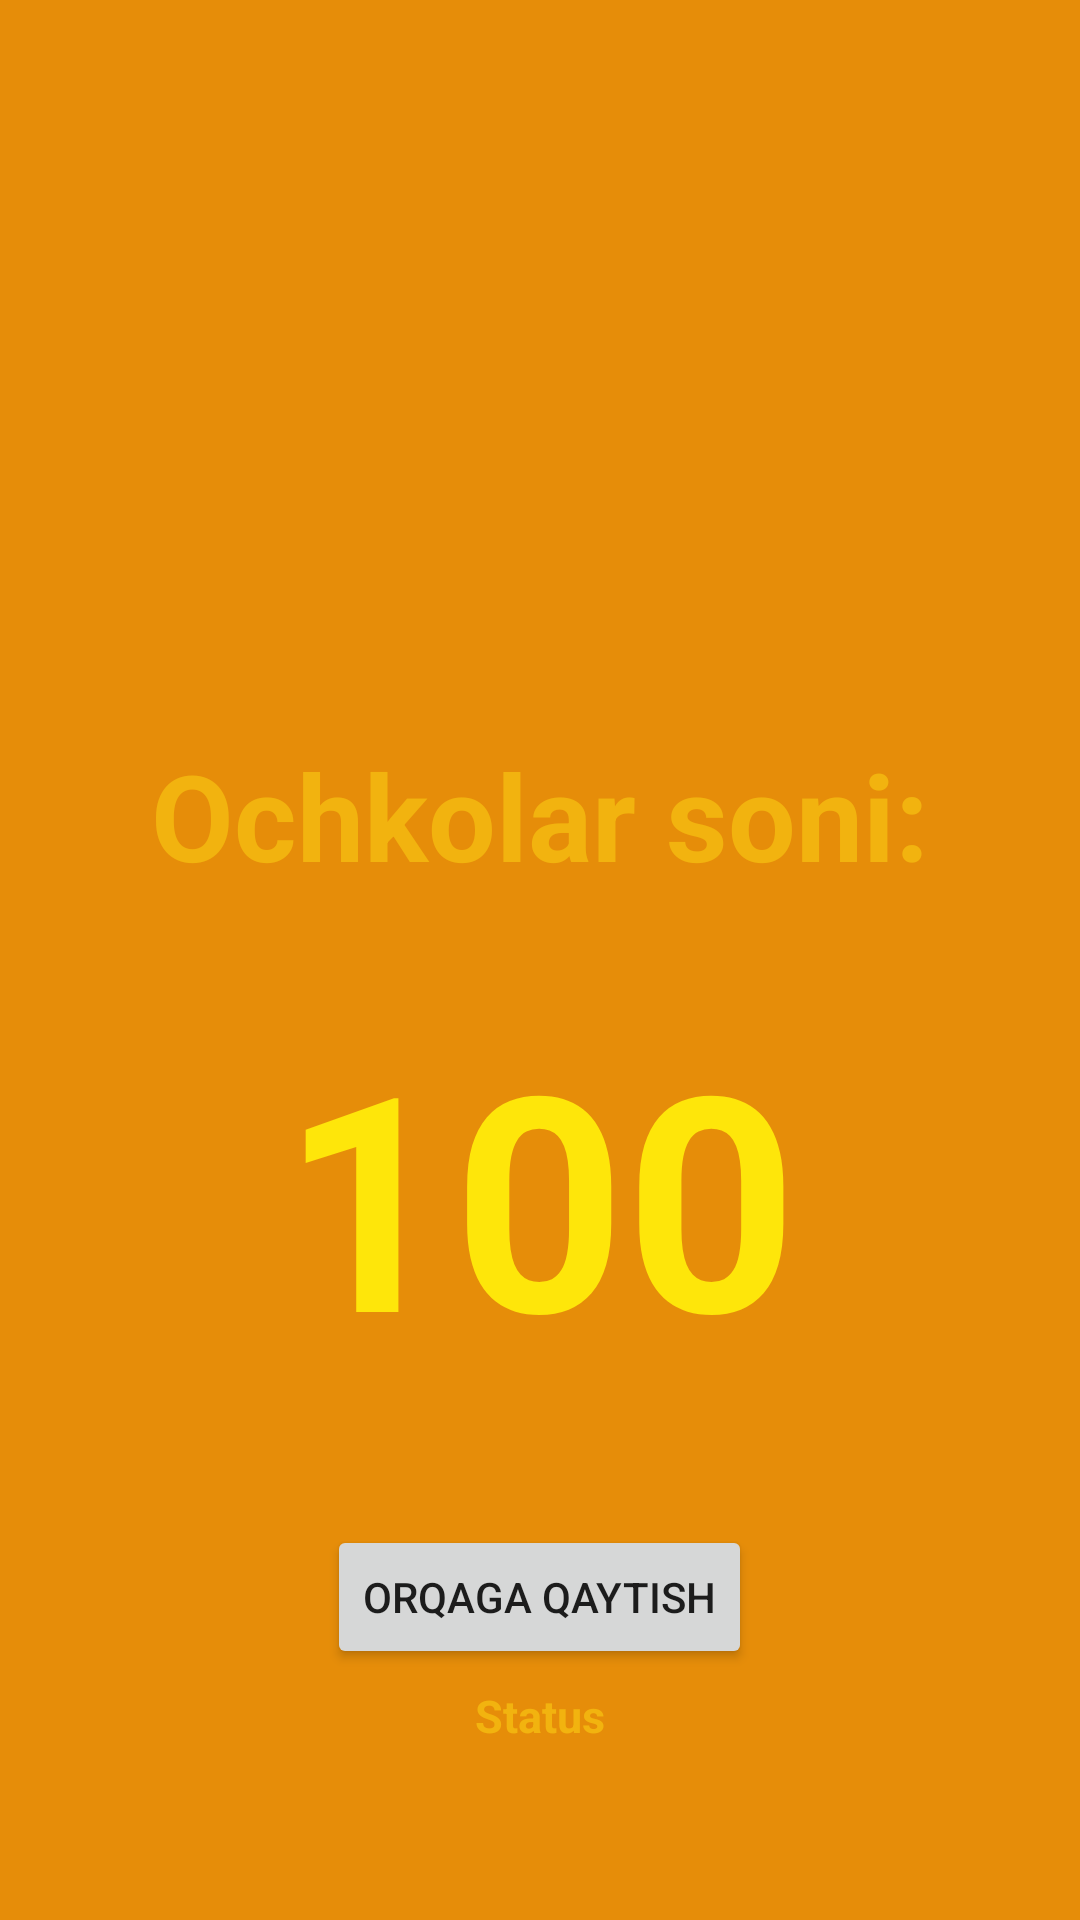

Reconstruct the res/layout file that produces this screen, plus the resources it refers to.
<!-- AndroidManifest.xml: application theme Theme.Matematika -->
<!-- res/layout/activity_show_score.xml -->
<?xml version="1.0" encoding="utf-8"?>
<androidx.constraintlayout.widget.ConstraintLayout xmlns:android="http://schemas.android.com/apk/res/android"
    xmlns:app="http://schemas.android.com/apk/res-auto"
    xmlns:tools="http://schemas.android.com/tools"
    android:layout_width="match_parent"
    android:layout_height="match_parent"
    android:background="@color/colorPrimary"
    android:onClick="goToHome"
    tools:context=".ShowScoreActivity">

    <ImageView
        android:id="@+id/imageView4"
        android:layout_width="284dp"
        android:layout_height="241dp"
        android:layout_marginTop="4dp"
        app:layout_constraintEnd_toEndOf="parent"
        app:layout_constraintHorizontal_bias="0.496"
        app:layout_constraintStart_toStartOf="parent"
        app:layout_constraintTop_toTopOf="parent"
        app:srcCompat="@drawable/cloud3png" />

    <TextView
        android:id="@+id/textView2"
        android:layout_width="wrap_content"
        android:layout_height="wrap_content"
        android:text="@string/scores"
        android:textColor="@color/colorBase"
        android:textSize="40sp"
        android:textStyle="bold"
        app:layout_constraintEnd_toEndOf="parent"
        app:layout_constraintStart_toStartOf="parent"
        app:layout_constraintTop_toBottomOf="@+id/imageView4" />

    <TextView
        android:id="@+id/txtscore"
        android:layout_width="300dp"
        android:layout_height="200dp"
        android:foregroundGravity=""
        android:gravity="center"
        android:padding="20sp"
        android:text="100"
        android:textAlignment="center"
        android:textColor="@color/colorAccent"
        android:textSize="100sp"
        android:textStyle="bold"
        app:layout_constraintBottom_toBottomOf="parent"
        app:layout_constraintEnd_toEndOf="parent"
        app:layout_constraintHorizontal_bias="0.496"
        app:layout_constraintStart_toStartOf="parent"
        app:layout_constraintTop_toBottomOf="@+id/textView2"
        app:layout_constraintVertical_bias="0.0" />

    <TextView
        android:id="@+id/txtStatus"
        android:layout_width="wrap_content"
        android:layout_height="wrap_content"
        android:layout_marginTop="5dp"
        android:padding="10sp"
        android:text="Status"
        android:textColor="@color/colorBase"
        android:textSize="15sp"
        android:textStyle="bold"
        app:layout_constraintBottom_toBottomOf="parent"
        app:layout_constraintEnd_toEndOf="parent"
        app:layout_constraintStart_toStartOf="parent"
        app:layout_constraintTop_toBottomOf="@+id/txtscore" />

    <Button
        android:id="@+id/button"
        android:layout_width="wrap_content"
        android:layout_height="wrap_content"
        android:layout_marginTop="10dp"
        android:onClick="goToHome"
        android:text="Orqaga qaytish"
        app:layout_constraintEnd_toEndOf="@+id/txtscore"
        app:layout_constraintStart_toStartOf="@+id/txtscore"
        app:layout_constraintTop_toBottomOf="@+id/txtscore" />


</androidx.constraintlayout.widget.ConstraintLayout>
<!-- resources referenced by this layout -->
<resources>
  <color name="colorAccent">#FEE60A</color>
  <color name="colorBase">#F2B30F</color>
  <color name="colorPrimary">#E68D09</color>
  <string name="scores">Ochkolar soni:</string>
  <style name="Theme.Matematika" parent="Theme.MaterialComponents.DayNight.NoActionBar">
          
          <item name="colorPrimary">#0f9d58</item>
          <item name="colorPrimaryVariant">#0f9d58</item>
          <item name="colorOnPrimary">@color/black</item>
          
          <item name="colorSecondary">@color/teal_200</item>
          <item name="colorSecondaryVariant">@color/teal_700</item>
          <item name="colorOnSecondary">@color/black</item>
          
          <item name="android:statusBarColor">?attr/colorPrimaryVariant</item>
          
      </style>
  <color name="black">#FF000000</color>
  <color name="teal_200">#FF03DAC5</color>
  <color name="teal_700">#FF018786</color>
</resources>
